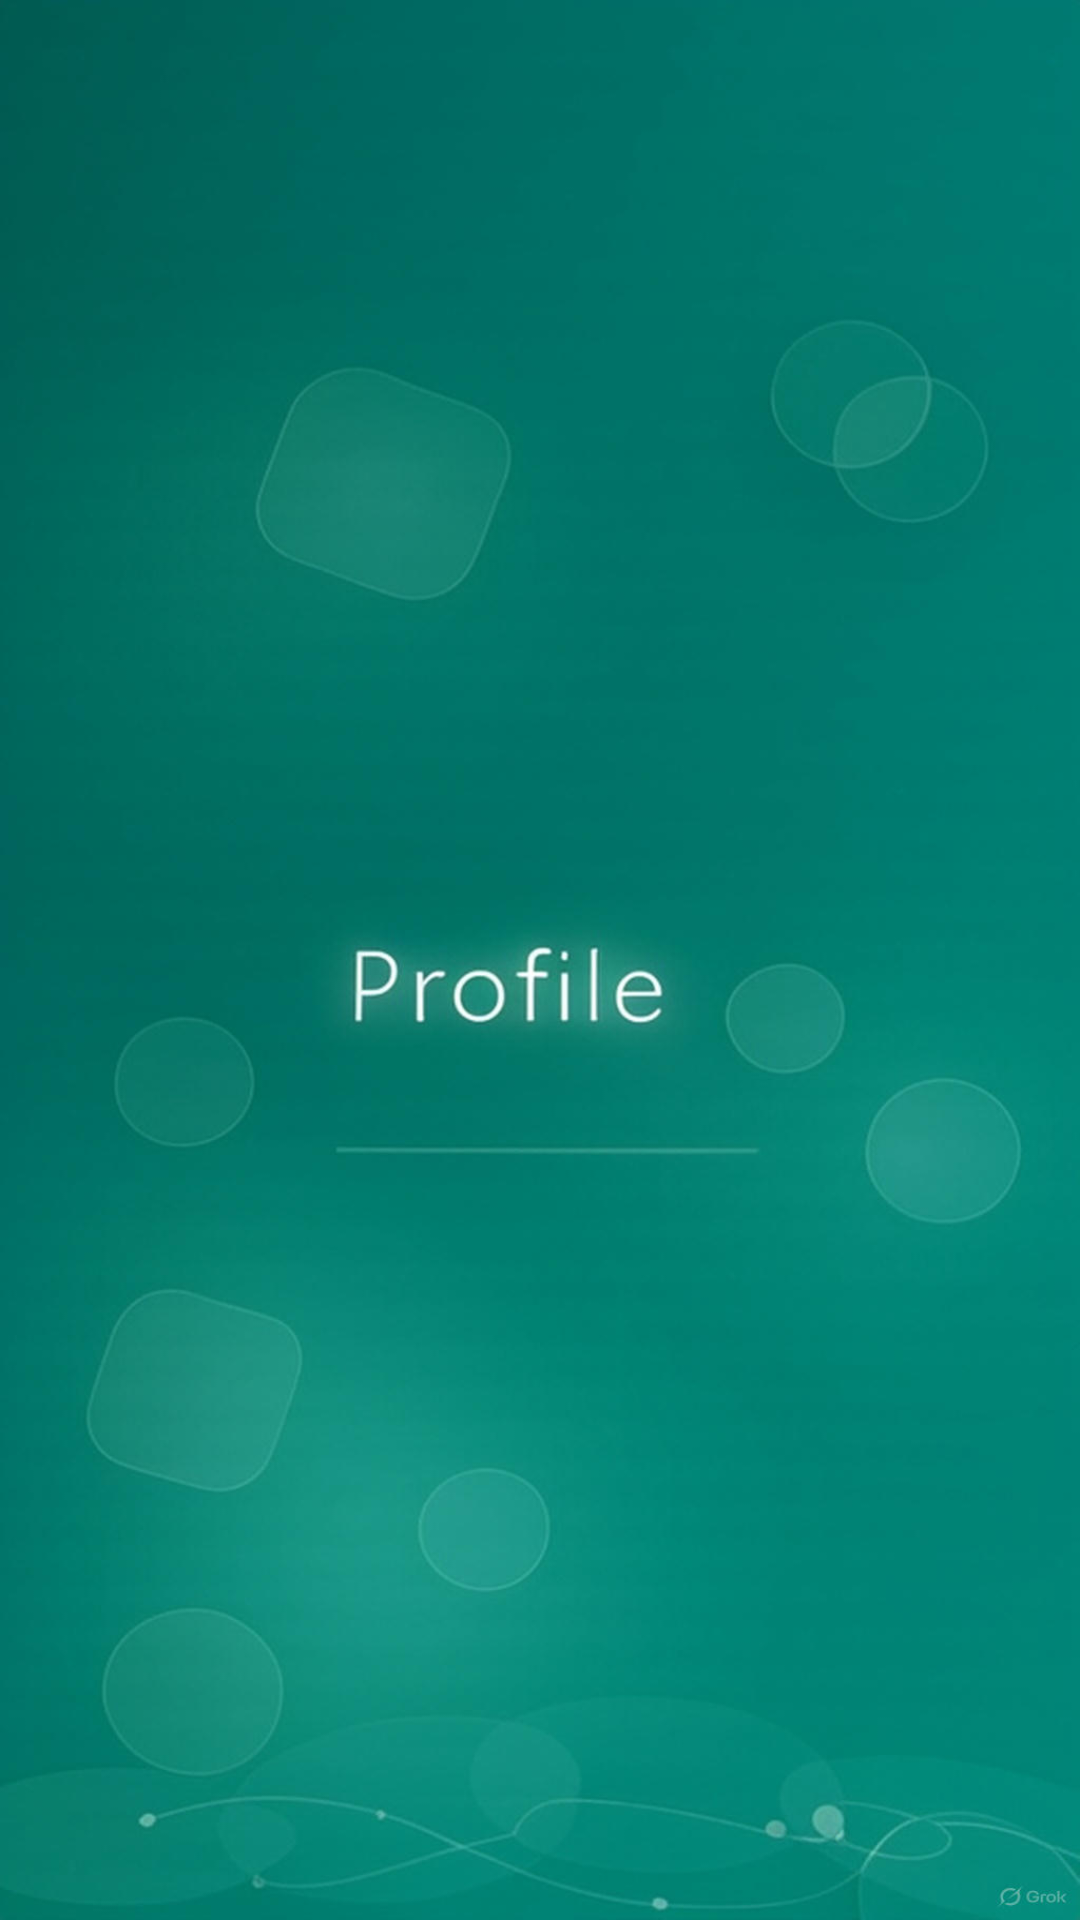

Android layout source for this screen:
<!-- AndroidManifest.xml: application theme Theme.CurvedBottomNavigation -->
<!-- res/layout/fragment_profile.xml -->
<?xml version="1.0" encoding="utf-8"?>
<FrameLayout xmlns:android="http://schemas.android.com/apk/res/android"
    xmlns:tools="http://schemas.android.com/tools"
    android:layout_width="match_parent"
    android:layout_height="match_parent"
    android:background="@drawable/profile_bg"
    tools:context=".ProfileFragment">

</FrameLayout>
<!-- resources referenced by this layout -->
<resources>
  <!-- drawable profile_bg: jpg bitmap (drawable, 80060 bytes) -->
  <style name="Theme.CurvedBottomNavigation" parent="Base.Theme.CurvedBottomNavigation" />
  <style name="Base.Theme.CurvedBottomNavigation" parent="Theme.Material3.DayNight.NoActionBar">
          
          
      </style>
</resources>
